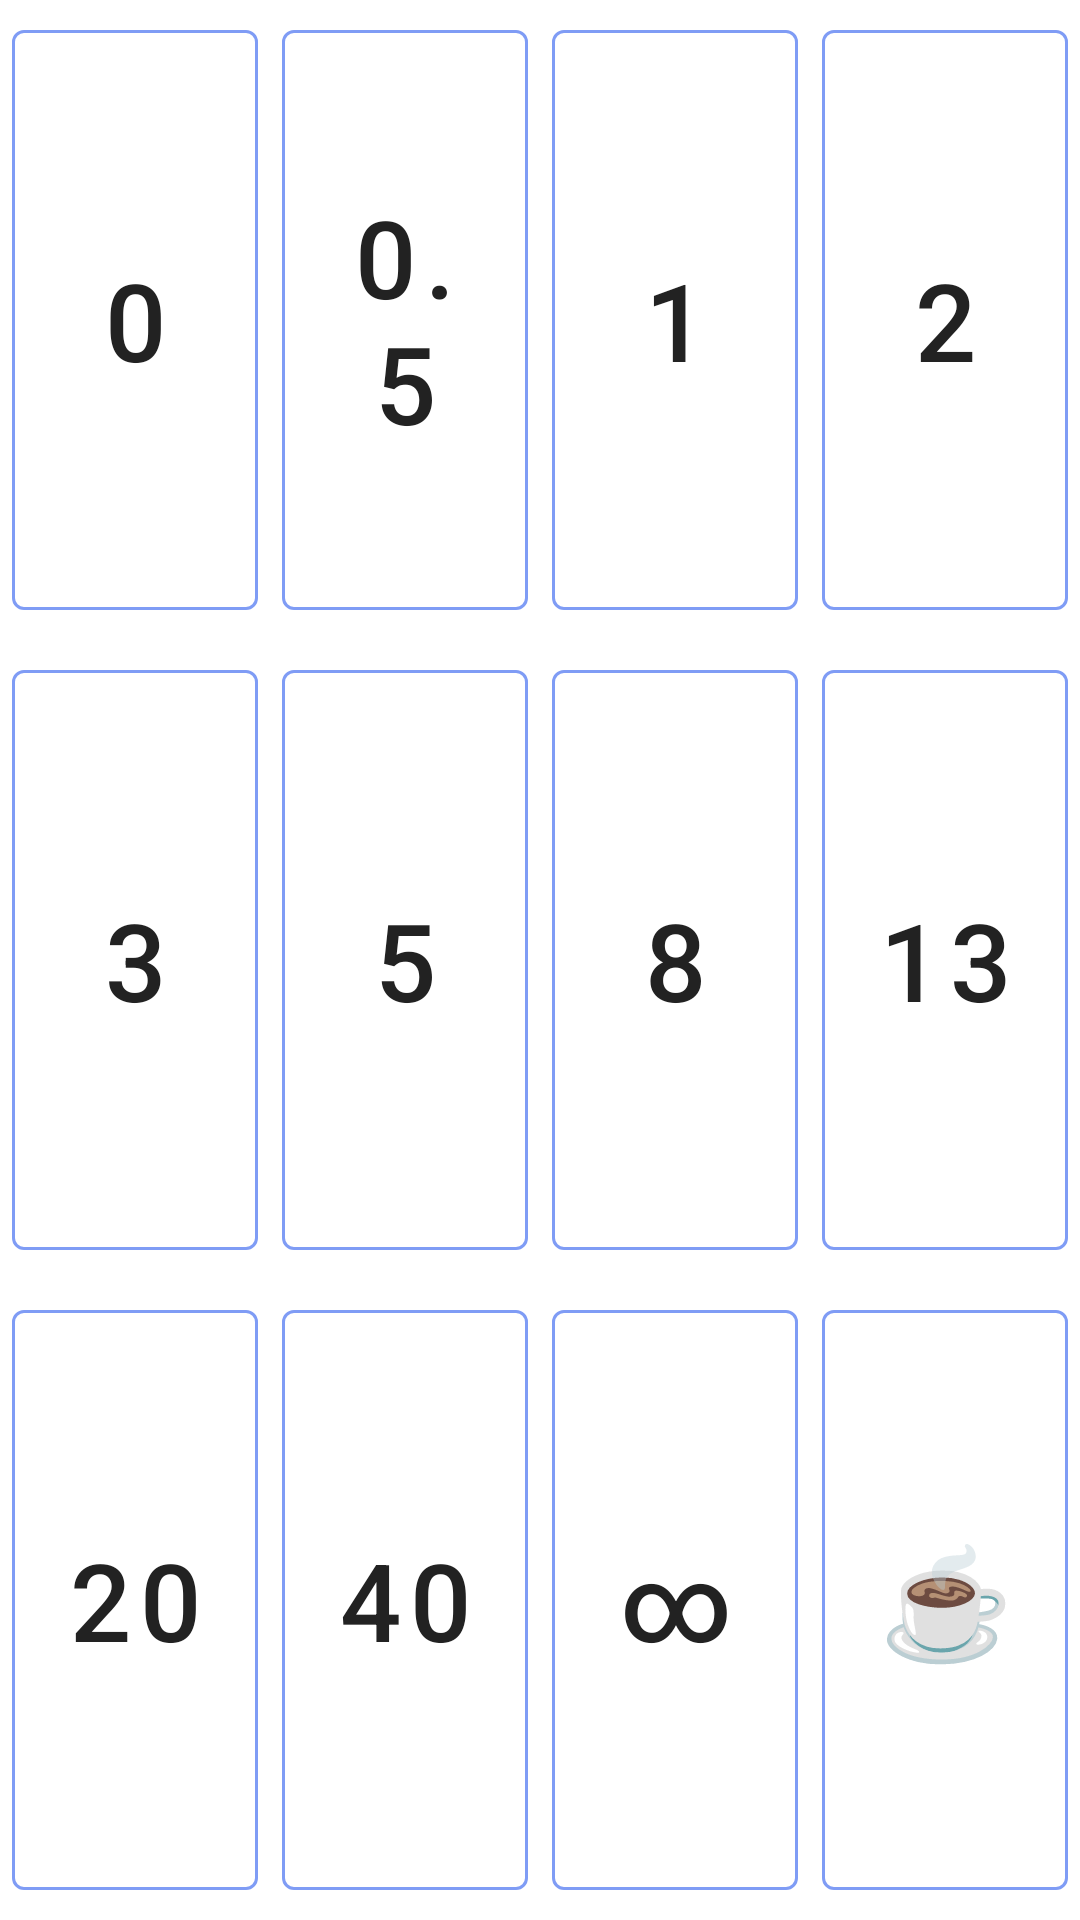

Here is an Android app screen rendered from its layout file. Give the layout XML and the strings, colors and styles it references.
<!-- AndroidManifest.xml: application theme AppTheme -->
<!-- res/layout/fragment_card_selection.xml -->
<?xml version="1.0" encoding="utf-8"?>
<androidx.constraintlayout.widget.ConstraintLayout xmlns:android="http://schemas.android.com/apk/res/android"
    xmlns:app="http://schemas.android.com/apk/res-auto"
    xmlns:tools="http://schemas.android.com/tools"
    android:layout_width="match_parent"
    android:layout_height="match_parent"
    android:keepScreenOn="true"
    tools:context=".CardSelectionFragment">

    <Button
        android:id="@+id/button13"
        android:layout_margin="@dimen/card_selection_margin"
        app:strokeColor="@color/colorPrimaryLight"
        style="@style/Widget.MaterialComponents.Button.OutlinedButton"
        android:textColor="@color/colorOnPrimary"
        android:layout_width="0dp"
        android:layout_height="0dp"
        android:text="☕"
        android:textSize="36sp"
        app:layout_constraintBottom_toBottomOf="parent"
        app:layout_constraintEnd_toEndOf="parent"
        app:layout_constraintHorizontal_bias="0.5"
        app:layout_constraintStart_toEndOf="@+id/button12"
        app:layout_constraintTop_toBottomOf="@+id/button9" />

    <TextView
        android:id="@+id/textview_second"
        android:layout_width="wrap_content"
        android:layout_height="wrap_content"
        app:layout_constraintEnd_toEndOf="parent"
        app:layout_constraintStart_toStartOf="parent"
        app:layout_constraintTop_toTopOf="parent" />

    <Button
        android:id="@+id/button2"
        style="@style/Widget.MaterialComponents.Button.OutlinedButton"
        android:layout_width="0dp"
        android:layout_height="0dp"
        android:layout_margin="@dimen/card_selection_margin"
        android:text="0"
        android:textColor="@color/colorOnPrimary"
        android:textSize="36sp"
        app:layout_constraintBottom_toTopOf="@+id/button6"
        app:layout_constraintEnd_toStartOf="@+id/button3"
        app:layout_constraintHorizontal_bias="0.5"
        app:layout_constraintStart_toStartOf="parent"
        app:layout_constraintTop_toTopOf="parent"
        app:strokeColor="@color/colorPrimaryLight"
        />

    <Button
        android:id="@+id/button3"
        style="@style/Widget.MaterialComponents.Button.OutlinedButton"
        android:layout_width="0dp"
        android:layout_height="0dp"
        android:layout_margin="@dimen/card_selection_margin"
        android:text="0.5"
        android:textColor="@color/colorOnPrimary"
        android:textSize="36sp"
        app:layout_constraintBottom_toTopOf="@+id/button7"
        app:layout_constraintEnd_toStartOf="@+id/button4"
        app:layout_constraintHorizontal_bias="0.5"
        app:layout_constraintStart_toEndOf="@+id/button2"
        app:layout_constraintTop_toTopOf="parent"
        app:strokeColor="@color/colorPrimaryLight" />

    <Button
        android:id="@+id/button4"
        style="@style/Widget.MaterialComponents.Button.OutlinedButton"
        android:layout_width="0dp"
        android:layout_height="0dp"
        android:layout_margin="@dimen/card_selection_margin"
        android:text="1"
        android:textColor="@color/colorOnPrimary"
        android:textSize="36sp"
        app:layout_constraintBottom_toTopOf="@+id/button8"
        app:layout_constraintEnd_toStartOf="@+id/button5"
        app:layout_constraintHorizontal_bias="0.5"
        app:layout_constraintStart_toEndOf="@+id/button3"
        app:layout_constraintTop_toTopOf="parent"
        app:strokeColor="@color/colorPrimaryLight"
        />

    <Button
        android:id="@+id/button5"
        style="@style/Widget.MaterialComponents.Button.OutlinedButton"
        android:textColor="@color/colorOnPrimary"
        app:strokeColor="@color/colorPrimaryLight"
        android:layout_margin="@dimen/card_selection_margin"
        android:layout_width="0dp"
        android:layout_height="0dp"
        android:textSize="36sp"
        android:text="2"
        app:layout_constraintBottom_toTopOf="@+id/button9"
        app:layout_constraintEnd_toEndOf="parent"
        app:layout_constraintHorizontal_bias="0.5"
        app:layout_constraintStart_toEndOf="@+id/button4"
        app:layout_constraintTop_toTopOf="parent" />

    <Button
        android:id="@+id/button6"
        style="@style/Widget.MaterialComponents.Button.OutlinedButton"
        android:textColor="@color/colorOnPrimary"
        app:strokeColor="@color/colorPrimaryLight"
        android:layout_margin="@dimen/card_selection_margin"
        android:layout_width="0dp"
        android:layout_height="0dp"
        android:textSize="36sp"
        android:text="3"
        app:layout_constraintBottom_toTopOf="@+id/button10"
        app:layout_constraintEnd_toStartOf="@+id/button7"
        app:layout_constraintHorizontal_bias="0.5"
        app:layout_constraintStart_toStartOf="parent"
        app:layout_constraintTop_toBottomOf="@+id/button2" />

    <Button
        android:id="@+id/button7"
        style="@style/Widget.MaterialComponents.Button.OutlinedButton"
        android:textColor="@color/colorOnPrimary"
        app:strokeColor="@color/colorPrimaryLight"
        android:layout_margin="@dimen/card_selection_margin"
        android:layout_width="0dp"
        android:layout_height="0dp"
        android:textSize="36sp"
        android:text="5"
        app:layout_constraintBottom_toTopOf="@+id/button11"
        app:layout_constraintEnd_toStartOf="@+id/button8"
        app:layout_constraintHorizontal_bias="0.5"
        app:layout_constraintStart_toEndOf="@+id/button6"
        app:layout_constraintTop_toBottomOf="@+id/button3" />

    <Button
        android:id="@+id/button8"
        style="@style/Widget.MaterialComponents.Button.OutlinedButton"
        android:textColor="@color/colorOnPrimary"
        app:strokeColor="@color/colorPrimaryLight"
        android:layout_margin="@dimen/card_selection_margin"
        android:layout_width="0dp"
        android:layout_height="0dp"
        android:textSize="36sp"
        android:text="8"
        app:layout_constraintBottom_toTopOf="@+id/button12"
        app:layout_constraintEnd_toStartOf="@+id/button9"
        app:layout_constraintHorizontal_bias="0.5"
        app:layout_constraintStart_toEndOf="@+id/button7"
        app:layout_constraintTop_toBottomOf="@+id/button4" />

    <Button
        android:id="@+id/button9"
        style="@style/Widget.MaterialComponents.Button.OutlinedButton"
        android:textColor="@color/colorOnPrimary"
        app:strokeColor="@color/colorPrimaryLight"
        android:layout_margin="@dimen/card_selection_margin"
        android:layout_width="0dp"
        android:layout_height="0dp"
        android:textSize="36sp"
        android:text="13"
        app:layout_constraintBottom_toTopOf="@+id/button13"
        app:layout_constraintEnd_toEndOf="parent"
        app:layout_constraintHorizontal_bias="0.5"
        app:layout_constraintStart_toEndOf="@+id/button8"
        app:layout_constraintTop_toBottomOf="@+id/button5" />

    <Button
        android:id="@+id/button10"
        style="@style/Widget.MaterialComponents.Button.OutlinedButton"
        android:textColor="@color/colorOnPrimary"
        app:strokeColor="@color/colorPrimaryLight"
        android:layout_margin="@dimen/card_selection_margin"
        android:layout_width="0dp"
        android:layout_height="0dp"
        android:textSize="36sp"
        android:text="20"
        app:layout_constraintBottom_toBottomOf="parent"
        app:layout_constraintEnd_toStartOf="@+id/button11"
        app:layout_constraintHorizontal_bias="0.5"
        app:layout_constraintStart_toStartOf="parent"
        app:layout_constraintTop_toBottomOf="@+id/button6" />

    <Button
        android:id="@+id/button11"
        style="@style/Widget.MaterialComponents.Button.OutlinedButton"
        android:textColor="@color/colorOnPrimary"
        app:strokeColor="@color/colorPrimaryLight"
        android:layout_margin="@dimen/card_selection_margin"
        android:layout_width="0dp"
        android:layout_height="0dp"
        android:textSize="36sp"
        android:text="40"
        app:layout_constraintBottom_toBottomOf="parent"
        app:layout_constraintEnd_toStartOf="@+id/button12"
        app:layout_constraintHorizontal_bias="0.5"
        app:layout_constraintStart_toEndOf="@+id/button10"
        app:layout_constraintTop_toBottomOf="@+id/button7" />

    <Button
        android:id="@+id/button12"
        style="@style/Widget.MaterialComponents.Button.OutlinedButton"
        android:textColor="@color/colorOnPrimary"
        app:strokeColor="@color/colorPrimaryLight"
        android:layout_margin="@dimen/card_selection_margin"
        android:layout_width="0dp"
        android:layout_height="0dp"
        android:textSize="36sp"
        android:text="∞"
        app:layout_constraintBottom_toBottomOf="parent"
        app:layout_constraintEnd_toStartOf="@+id/button13"
        app:layout_constraintHorizontal_bias="0.5"
        app:layout_constraintStart_toEndOf="@+id/button11"
        app:layout_constraintTop_toBottomOf="@+id/button8" />
</androidx.constraintlayout.widget.ConstraintLayout>
<!-- resources referenced by this layout -->
<resources>
  <color name="colorOnPrimary">#222</color>
  <color name="colorPrimaryLight">#7f9cf5</color>
  <dimen name="card_selection_margin">4dp</dimen>
  <style name="AppTheme" parent="Theme.MaterialComponents.DayNight">
          
          <item name="colorPrimary">@color/colorPrimary</item>
          <item name="colorPrimaryDark">@color/colorPrimaryDark</item>
          <item name="colorAccent">@color/colorAccent</item>
  
      </style>
  <color name="colorPrimary">#7f9cf5</color>
  <color name="colorPrimaryDark">#667eea</color>
  <color name="colorAccent">#03DAC5</color>
</resources>
